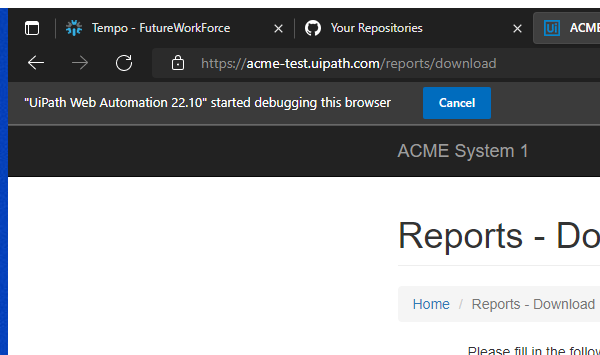
Task: Secind exercise from Advanced module
Workflow: System1_CreateYearlyReport

Step 1: Attach Browser Download Report in window 'ACME System 1 - Download Monthly Report' (msedge.exe)

Step 2: type [in_taxID] into the text box 'vendorTaxID' in window 'ACME System 1 - Download Monthly Report' (msedge.exe) (no picture)

Step 3: click on the button 'Download Report' (no picture)

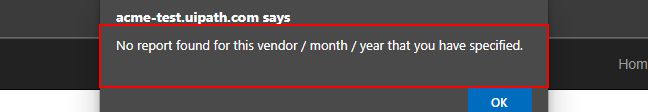
Step 4: find the pane in window 'ACME System 1 *' (msedge.exe)

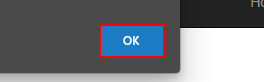
Step 5 [then]: click on the push button in window 'ACME System 1 - Download Monthly Report - Work - Microsoft Edge' (msedge.exe)

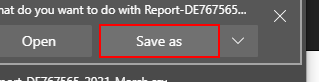
Step 6 [else]: click on the push button 'Save as' (msedge.exe)

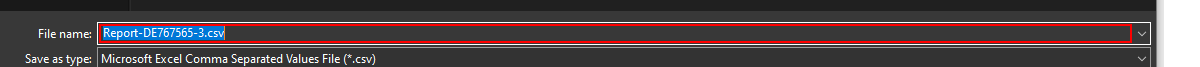
Step 7: type [reportFilePath] in window 'Save As' (msedge.exe)
